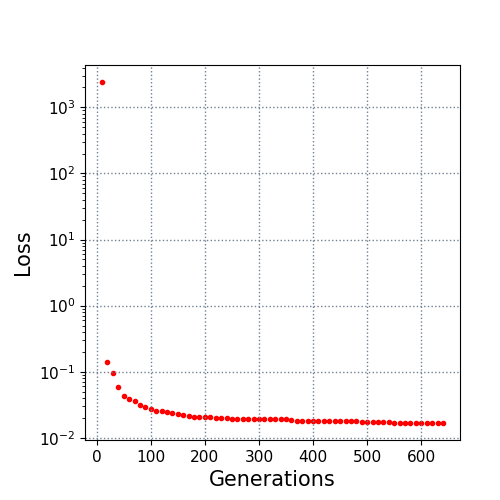

Values plotted in this chart, from the file beside it:
10.0, 2410.626373
20.0, 0.1381
30.0, 0.09702
40.0, 0.05903
50.0, 0.04226
60.0, 0.039
70.0, 0.03565
80.0, 0.03175
90.0, 0.02949
100.0, 0.02747
110.0, 0.02581
120.0, 0.0255
130.0, 0.02465
140.0, 0.02385
150.0, 0.02284
160.0, 0.02189
170.0, 0.02128
180.0, 0.02091
190.0, 0.02057
200.0, 0.02056
210.0, 0.02042
220.0, 0.02007
230.0, 0.01991
240.0, 0.01967
250.0, 0.01959
260.0, 0.01959
270.0, 0.01956
280.0, 0.01944
290.0, 0.01928
300.0, 0.0192
310.0, 0.0192
320.0, 0.0192
330.0, 0.0192
340.0, 0.0192
350.0, 0.01907
360.0, 0.01881
370.0, 0.01824
380.0, 0.01815
390.0, 0.01814
400.0, 0.01803
410.0, 0.01803
420.0, 0.01791
430.0, 0.01791
440.0, 0.01788
450.0, 0.01788
460.0, 0.01783
470.0, 0.0178
480.0, 0.0178
490.0, 0.01767
500.0, 0.01767
510.0, 0.01747
520.0, 0.01732
530.0, 0.01726
540.0, 0.01712
550.0, 0.01703
560.0, 0.01696
570.0, 0.01696
580.0, 0.01689
590.0, 0.01688
600.0, 0.01688
610.0, 0.01687
... 3 more rows
